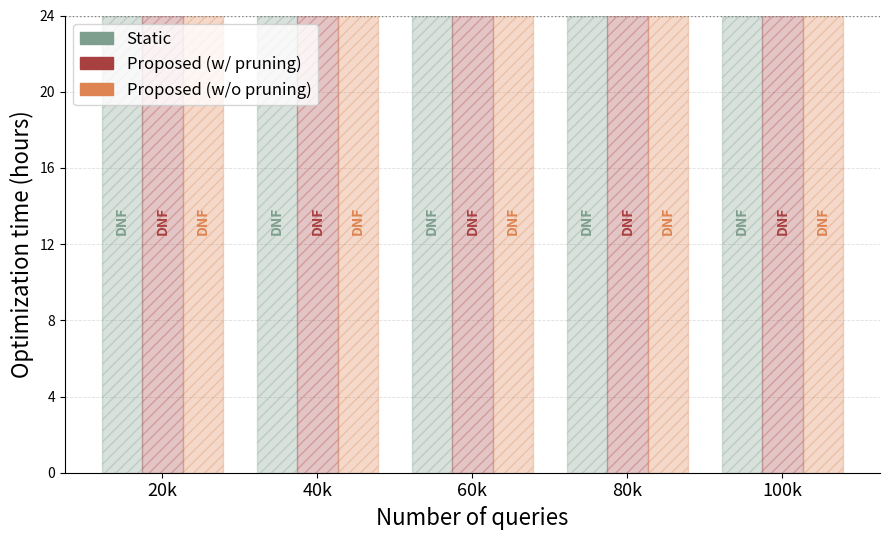

Generate this figure with matplotlib: (Note: this script raises an exception after producing the figure.)
#!/usr/bin/env python3
"""Optimization time vs. number of queries (24 timesteps, job-ceb-2-qN).

Compares three methods:
  - Static        : static_mv_optimization_result_24_mono.json   (execution_time)
  - Proposed (w/ pruning)  : td_mv_optimization_result_24_mono_wp.json     (phase_time_sec)
  - Proposed (w/o pruning)    : td_mv_optimization_result_24_mono.json        (phase_time_sec)

No-Pruning runs were capped at 24h; sizes without a result file timed out (DNF)
and are drawn as a hatched bar reaching the 24h ceiling with a "DNF" label.

Y-axis: optimization time in hours (0..24). X-axis: number of queries.
Outputs both PDF (deliverable) and PNG (for markdown embedding).
"""
import json
import os
import matplotlib
matplotlib.use("Agg")
import matplotlib.pyplot as plt
import matplotlib.patches as mpatches
import numpy as np

NS = [20000, 40000, 60000, 80000, 100000]
labels = [f"{n // 1000}k" for n in NS]
HOUR = 3600.0
Y_MAX = 24  # hours

colors = {
    "Static":       "#7E9E8E",  # green  (same as ex1_1 Static)
    "Proposed (w/ pruning)": "#A84040",  # red    (same as ex1_1 Proposed)
    "Proposed (w/o pruning)":   "#DD8452",  # orange (unused elsewhere)
}


def read_val(path, keys):
    """Return the first present key value (seconds), or None if file/keys absent."""
    if not os.path.exists(path):
        return None
    d = json.load(open(path))
    for k in keys:
        if k in d and d[k] is not None:
            return d[k]
    return None


static, with_pruning, no_pruning = [], [], []
for n in NS:
    base = f"time_dependent_output/job-ceb-2-q{n}"
    static.append(read_val(f"{base}/static_mv_optimization_result_24_mono.json",
                            ["execution_time"]))
    with_pruning.append(read_val(f"{base}/td_mv_optimization_result_24_mono_wp.json",
                                 ["phase_time_sec"]))
    # No-pruning: plain filename. Missing -> DNF (timed out at 24h).
    no_pruning.append(read_val(f"{base}/td_mv_optimization_result_24_mono.json",
                               ["phase_time_sec"]))


def to_hours(vals):
    return [None if v is None else v / HOUR for v in vals]


static_h = to_hours(static)
wp_h = to_hours(with_pruning)
np_h = to_hours(no_pruning)

# --- plot ----------------------------------------------------------------
x = np.arange(len(NS))
w = 0.26
fig, ax = plt.subplots(figsize=(9, 5.5))

series = [
    ("Static", static_h, -w),
    ("Proposed (w/ pruning)", wp_h, 0.0),
    ("Proposed (w/o pruning)", np_h, w),
]

for name, ys, off in series:
    for i, y in enumerate(ys):
        xi = x[i] + off
        if y is None:
            # DNF: hatched bar to the ceiling + label (not shown in legend)
            ax.bar(xi, Y_MAX, w, color=colors[name], alpha=0.30,
                   hatch="///", edgecolor=colors[name], linewidth=1.0)
            ax.text(xi, Y_MAX * 0.55, "DNF", ha="center", va="center",
                    rotation=90, fontsize=10, fontweight="bold",
                    color=colors[name])
        else:
            ax.bar(xi, y, w, color=colors[name])

ax.set_xticks(x)
ax.set_xticklabels(labels, fontsize=13)
ax.set_xlabel("Number of queries", fontsize=16)
ax.set_ylabel("Optimization time (hours)", fontsize=16)
ax.set_ylim(0, Y_MAX)
ax.set_yticks(range(0, Y_MAX + 1, 4))
ax.axhline(Y_MAX, color="gray", linestyle=":", linewidth=1.0)
ax.set_axisbelow(True)
ax.grid(axis="y", linestyle="--", linewidth=0.6, alpha=0.4)
ax.spines["top"].set_visible(False)
ax.spines["right"].set_visible(False)

# legend (proxy handles) — DNF is not explained in the legend
handles = [mpatches.Patch(color=colors[n], label=n)
           for n, _, _ in series]
ax.legend(handles=handles, fontsize=12, loc="upper left")

fig.tight_layout()
pdf = "progress/scaling_pruning/opt_time_query_scaling.pdf"
png = "progress/scaling_pruning/opt_time_query_scaling.png"
fig.savefig(pdf)
fig.savefig(png, dpi=150)
print("saved", pdf, "and", png)

# summary table to stdout
print(f"\n{'N':>8} {'Static(h)':>10} {'WithPrune(h)':>13} {'NoPrune(h)':>12}")
for i, n in enumerate(NS):
    def f(v):
        return "DNF" if v is None else f"{v:.2f}"
    print(f"{n:>8} {f(static_h[i]):>10} {f(wp_h[i]):>13} {f(np_h[i]):>12}")
